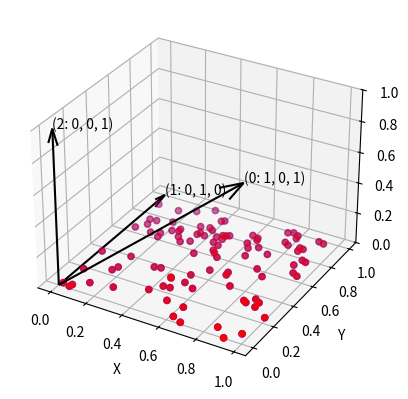

Write Python code to recreate this figure.
# make 2d plane in 3d space and plot it

import time
import numpy as np

import matplotlib.pyplot as plt

from mpl_toolkits.mplot3d import Axes3D

fig = plt.figure()

ax = fig.add_subplot(111, projection="3d")

ax.set_zlim3d(0, 1)

# add point cloud

x = np.random.rand(100)

y = np.random.rand(100)

z = np.zeros(100)

# plot the point cloud

ax.scatter(x, y, z, c="b", marker="o")


def transform(matrix, vector):
    return np.dot(matrix, vector)


# transform the point cloud

matrix = np.array(
    [
        [1, 0, 1],
        [0, 1, 0],
        [0, 0, 1],
    ]
)

x1, y1, z1 = transform(matrix, np.array([x, y, z]))

# label axes

ax.set_xlabel("X")

ax.set_ylabel("Y")

ax.set_zlabel("Z")

ax.scatter(x1, y1, z1, c="r", marker="o")


# plot arrow that goes from origin to point
def plot_arrow(ax, x, y, z, origin, label):
    ax.quiver(
        origin[0],
        origin[1],
        origin[2],
        x,
        y,
        z,
        length=1,
        arrow_length_ratio=0.1,
        pivot="tail",
        color="k",
    )

    # draw label for arrow
    ax.text(x, y, z, f"({label}: {x}, {y}, {z})")


# get columns in matrix
for i, row in enumerate(matrix):
    plot_arrow(ax, row[0], row[1], row[2], [0, 0, 0], i)
    print(f"{i}) X: {row[0]} Y: {row[1]} Z: {row[2]}")

plt.show()

time.sleep(10)
